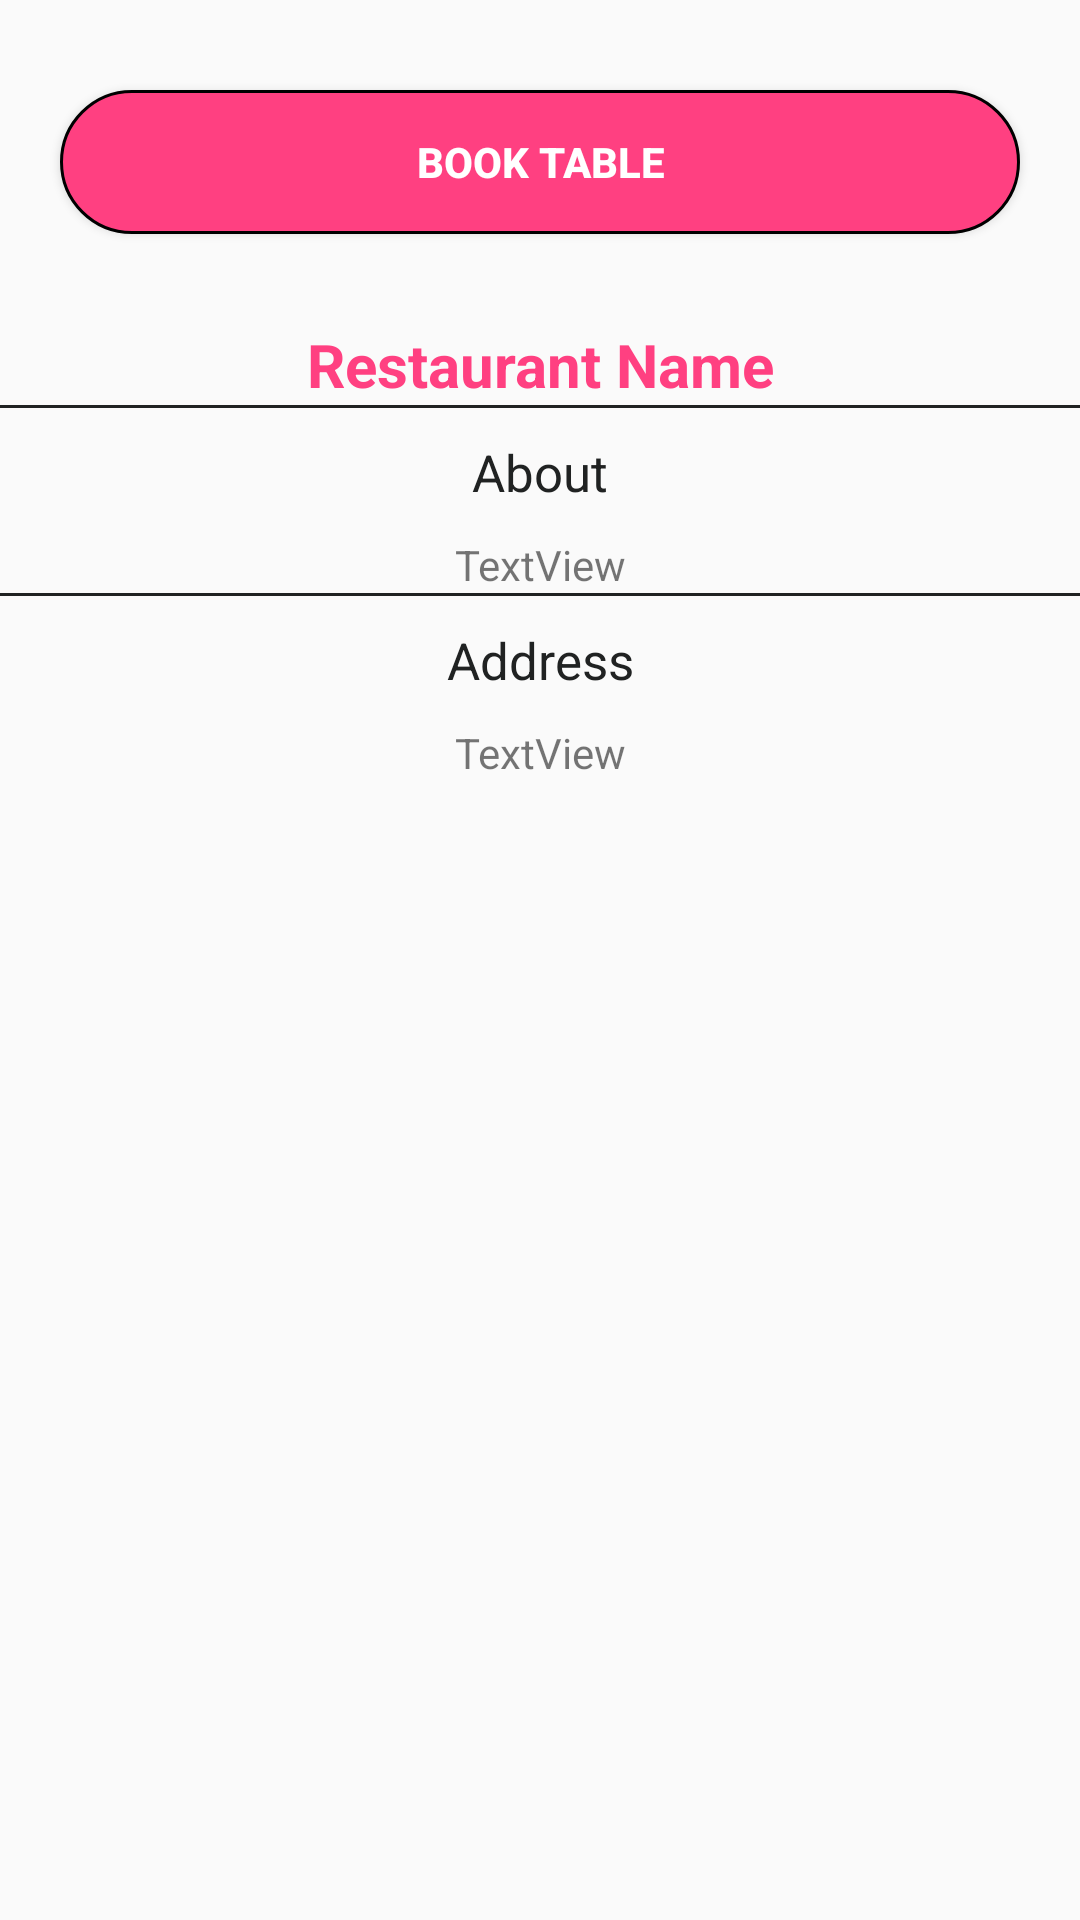

Here is an Android app screen rendered from its layout file. Give the layout XML and the strings, colors and styles it references.
<!-- AndroidManifest.xml: application theme AppMyTheme -->
<!-- res/layout/fragment_restaurant_info.xml -->
<ScrollView xmlns:app="http://schemas.android.com/apk/res-auto"
    android:layout_width="match_parent"
    android:layout_height="match_parent"
    android:orientation="vertical"
    xmlns:android="http://schemas.android.com/apk/res/android"
    xmlns:tools="http://schemas.android.com/tools"
    tools:context="com.zaafoo.preorder.fragments.RestaurantInfoFragment">
<LinearLayout
            android:layout_width="match_parent"
            android:layout_height="match_parent"
            android:orientation="vertical">

        


                <Button
                    android:id="@+id/button"
                    android:layout_width="match_parent"
                    android:layout_height="wrap_content"
                    android:background="@drawable/button_rounded_other"
                    android:textColor="#FFFFFF"
                    android:layout_marginLeft="20dp"
                    android:layout_marginRight="20dp"
                    android:text="Book Table"
                    android:textStyle="bold"
                    android:elevation="10dp"
                    android:layout_marginTop="30dp"
                    android:layout_gravity="bottom"/>


                <TextView
                    android:id="@+id/textView"
                    android:textColor="@color/colorAccent"
                    android:textSize="20sp"
                    android:layout_marginTop="30dp"
                    android:layout_width="match_parent"
                    android:layout_height="wrap_content"
                    android:text="Restaurant Name"
                    android:textStyle="bold"
                    android:textAlignment="center"/>
                <View
                    android:layout_width="match_parent"
                    android:layout_height="1dp"
                    android:background="@color/colorPrimary"/>

                <TextView
                    android:id="@+id/textView2"
                    android:textColor="@color/colorPrimary"
                    android:textSize="17dp"
                    android:layout_width="match_parent"
                    android:layout_height="wrap_content"
                    android:layout_marginTop="10dp"
                    android:text="About"
                    android:textAlignment="center"/>

                <TextView
                    android:id="@+id/textView3"
                    android:layout_width="match_parent"
                    android:layout_height="wrap_content"
                    android:layout_marginTop="10dp"
                    android:text="TextView"
                    android:textAlignment="center"/>

                <View
                    android:layout_width="match_parent"
                    android:layout_height="1dp"
                    android:background="@color/colorPrimary"/>

                <TextView
                    android:id="@+id/textView4"
                    android:textSize="17dp"
                    android:textColor="@color/colorPrimary"
                    android:layout_width="match_parent"
                    android:layout_height="wrap_content"
                    android:layout_marginTop="10dp"
                    android:text="Address"
                    android:textAlignment="center"/>

                <TextView
                    android:id="@+id/textView5"
                    android:textAlignment="center"
                    android:layout_width="match_parent"
                    android:layout_height="wrap_content"
                    android:layout_marginTop="10dp"
                    android:text="TextView" />






</LinearLayout>

</ScrollView>
<!-- resources referenced by this layout -->
<resources>
  <color name="colorAccent">#FF4081</color>
  <color name="colorPrimary">#202222</color>
  <!-- drawable button_rounded_other (drawable) -->
  <?xml version="1.0" encoding="utf-8"?>
  <shape xmlns:android="http://schemas.android.com/apk/res/android"
      android:shape="rectangle" >
  
      <stroke
          android:drawable="@android:color/transparent"
          android:width="1dp"
          android:color="#000000" >
      </stroke>
  
      <solid android:color="@color/colorAccent" />
  
      <corners
          android:bottomLeftRadius="30dp"
          android:bottomRightRadius="30dp"
          android:topLeftRadius="30dp"
          android:topRightRadius="30dp" />
  
  </shape>
  <style name="AppMyTheme" parent="Theme.AppCompat.Light.DarkActionBar">
          
          <item name="colorPrimary">@color/colorPrimary</item>
          <item name="colorPrimaryDark">@color/colorPrimary</item>
          <item name="colorAccent">@color/colorAccent</item>
      </style>
</resources>
